Dataset: sorted_2_class (GitHub, spacefarers/RecycleVision). Classes: recyclable, trash.

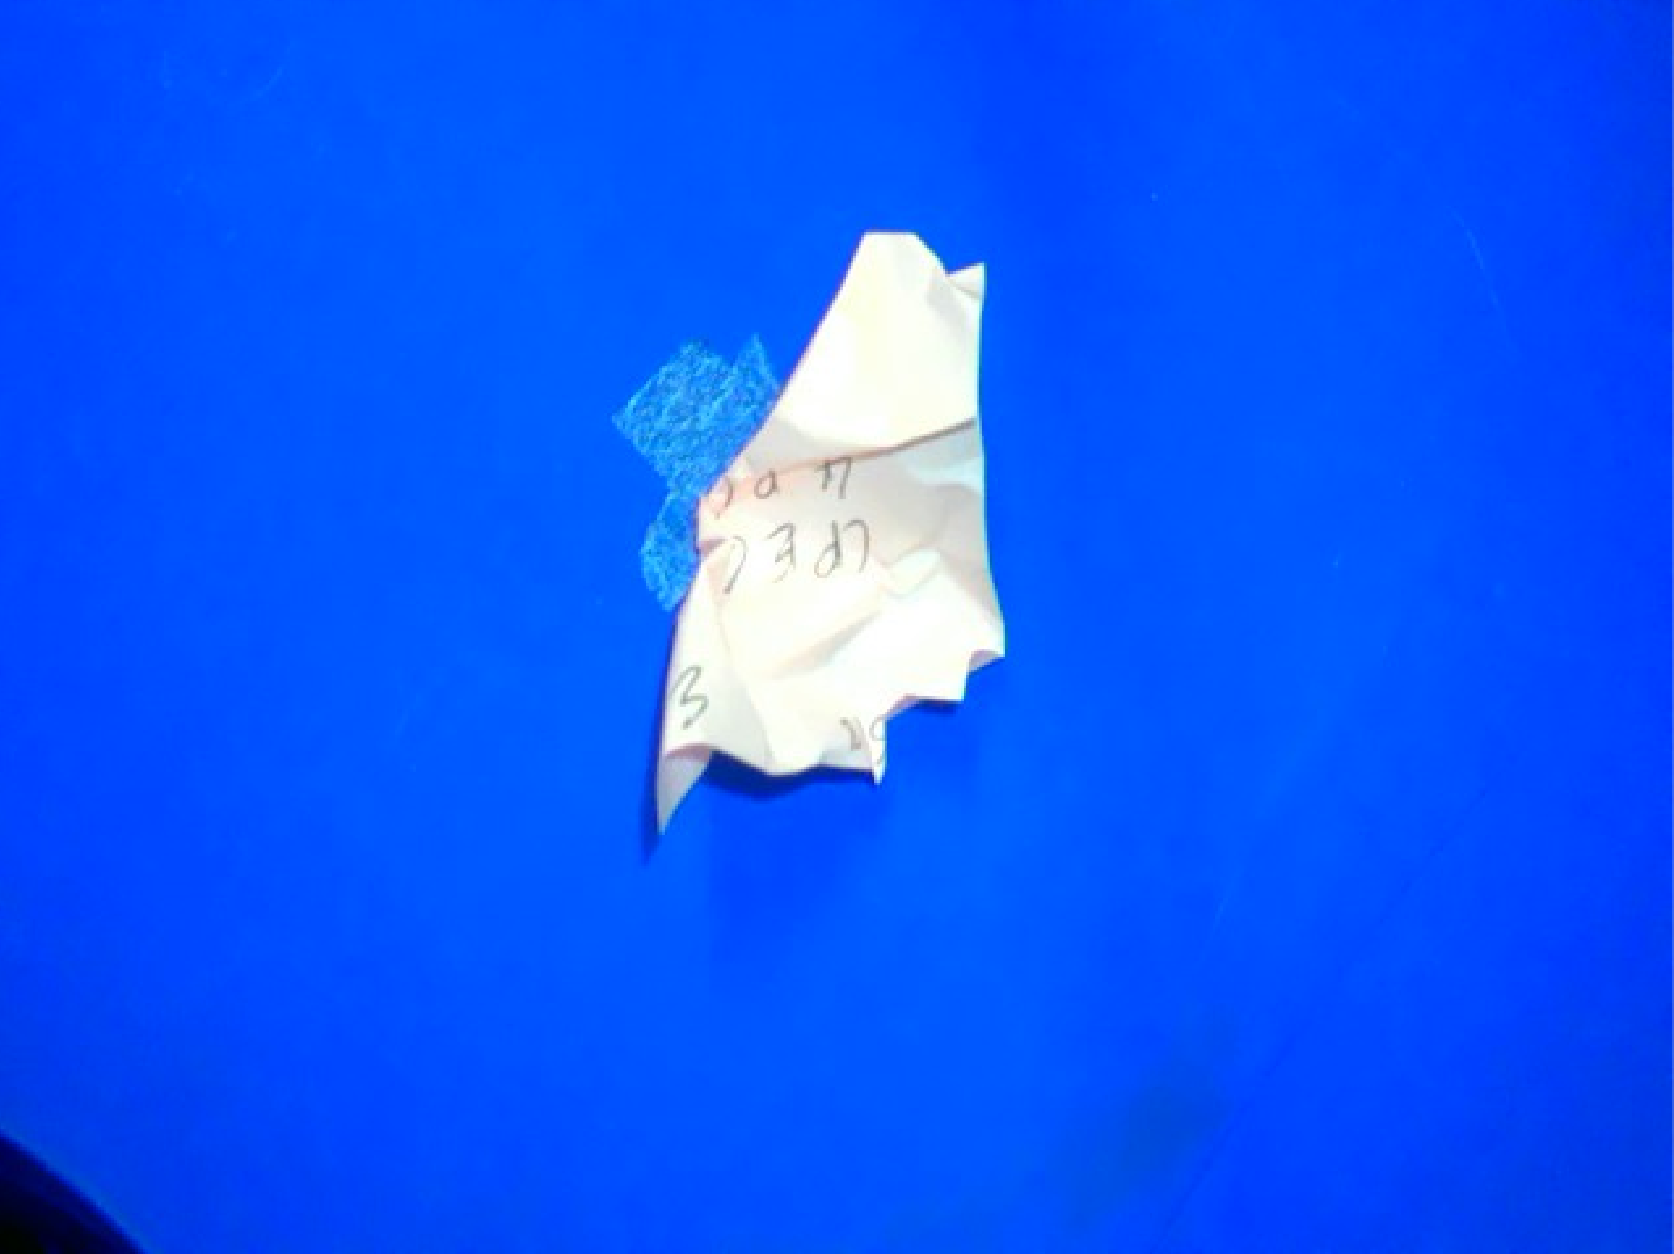
Label: recyclable

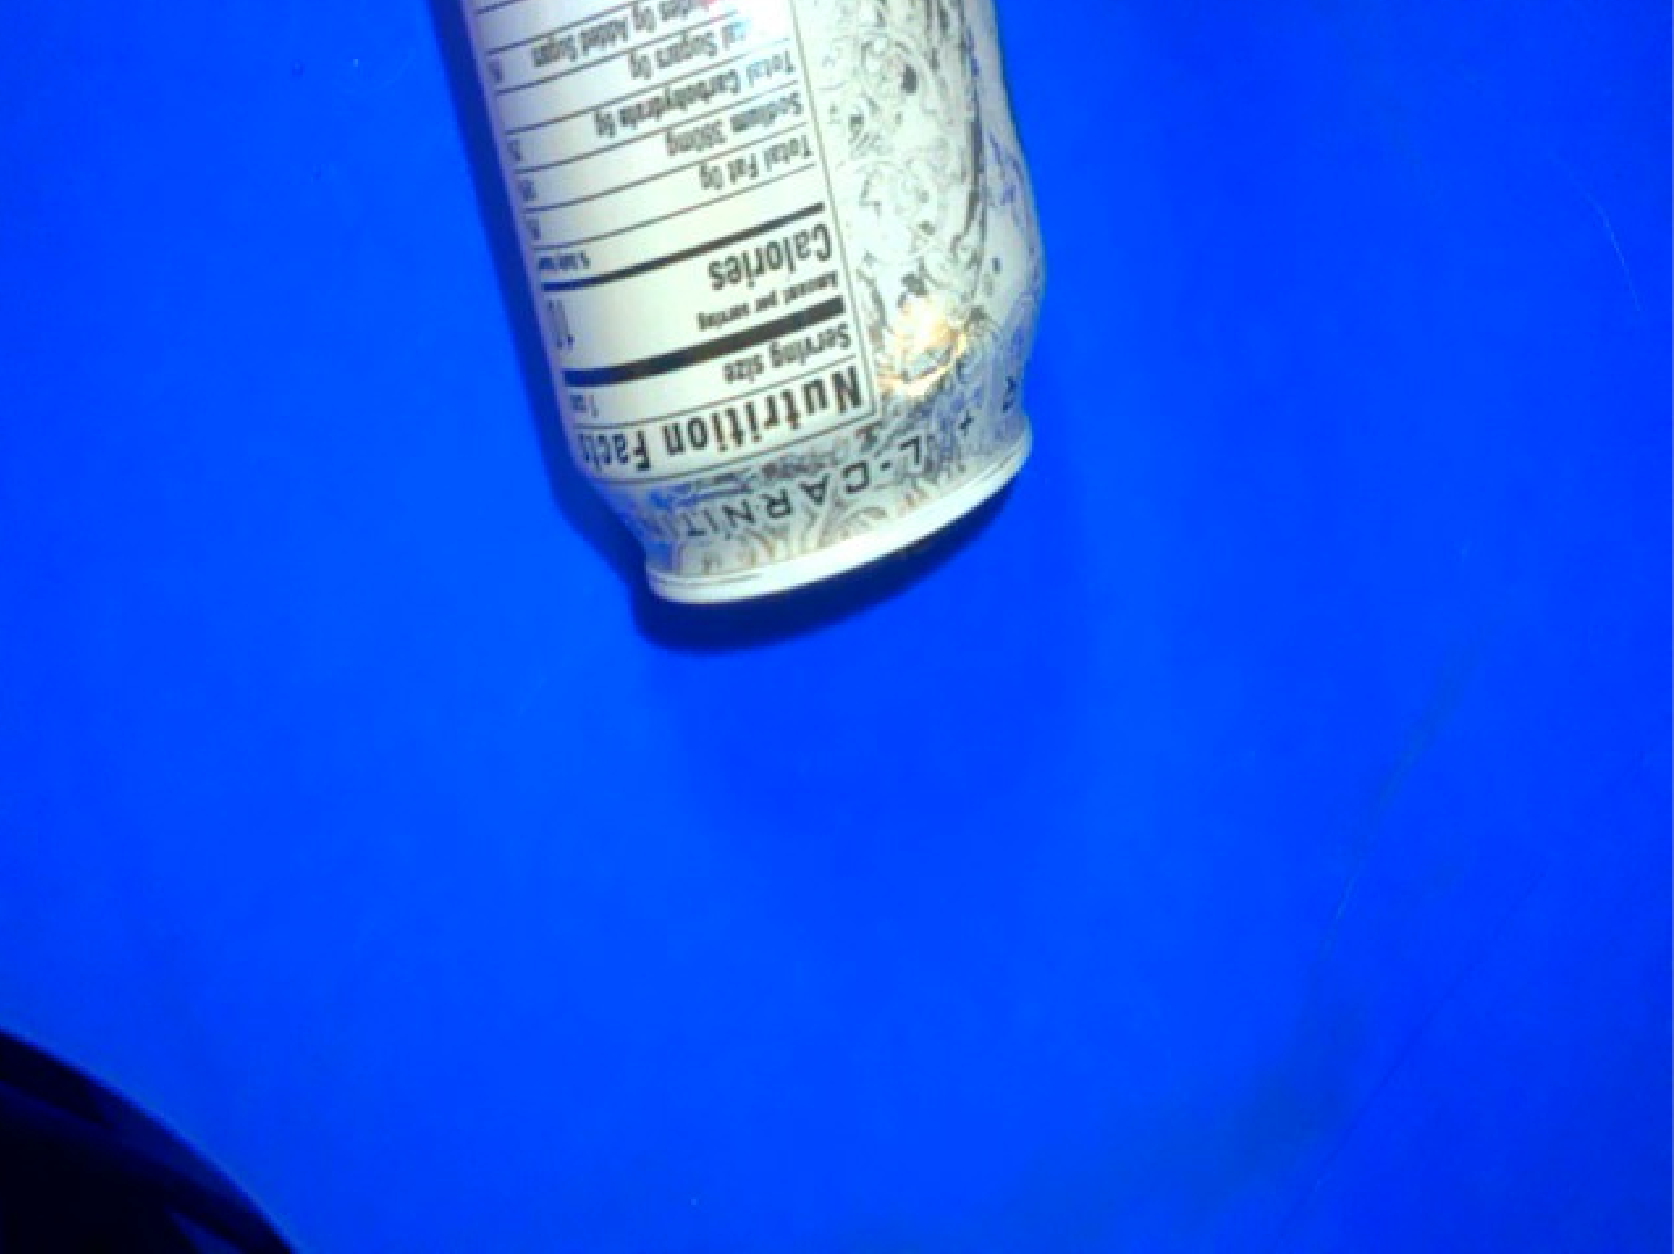
Label: recyclable

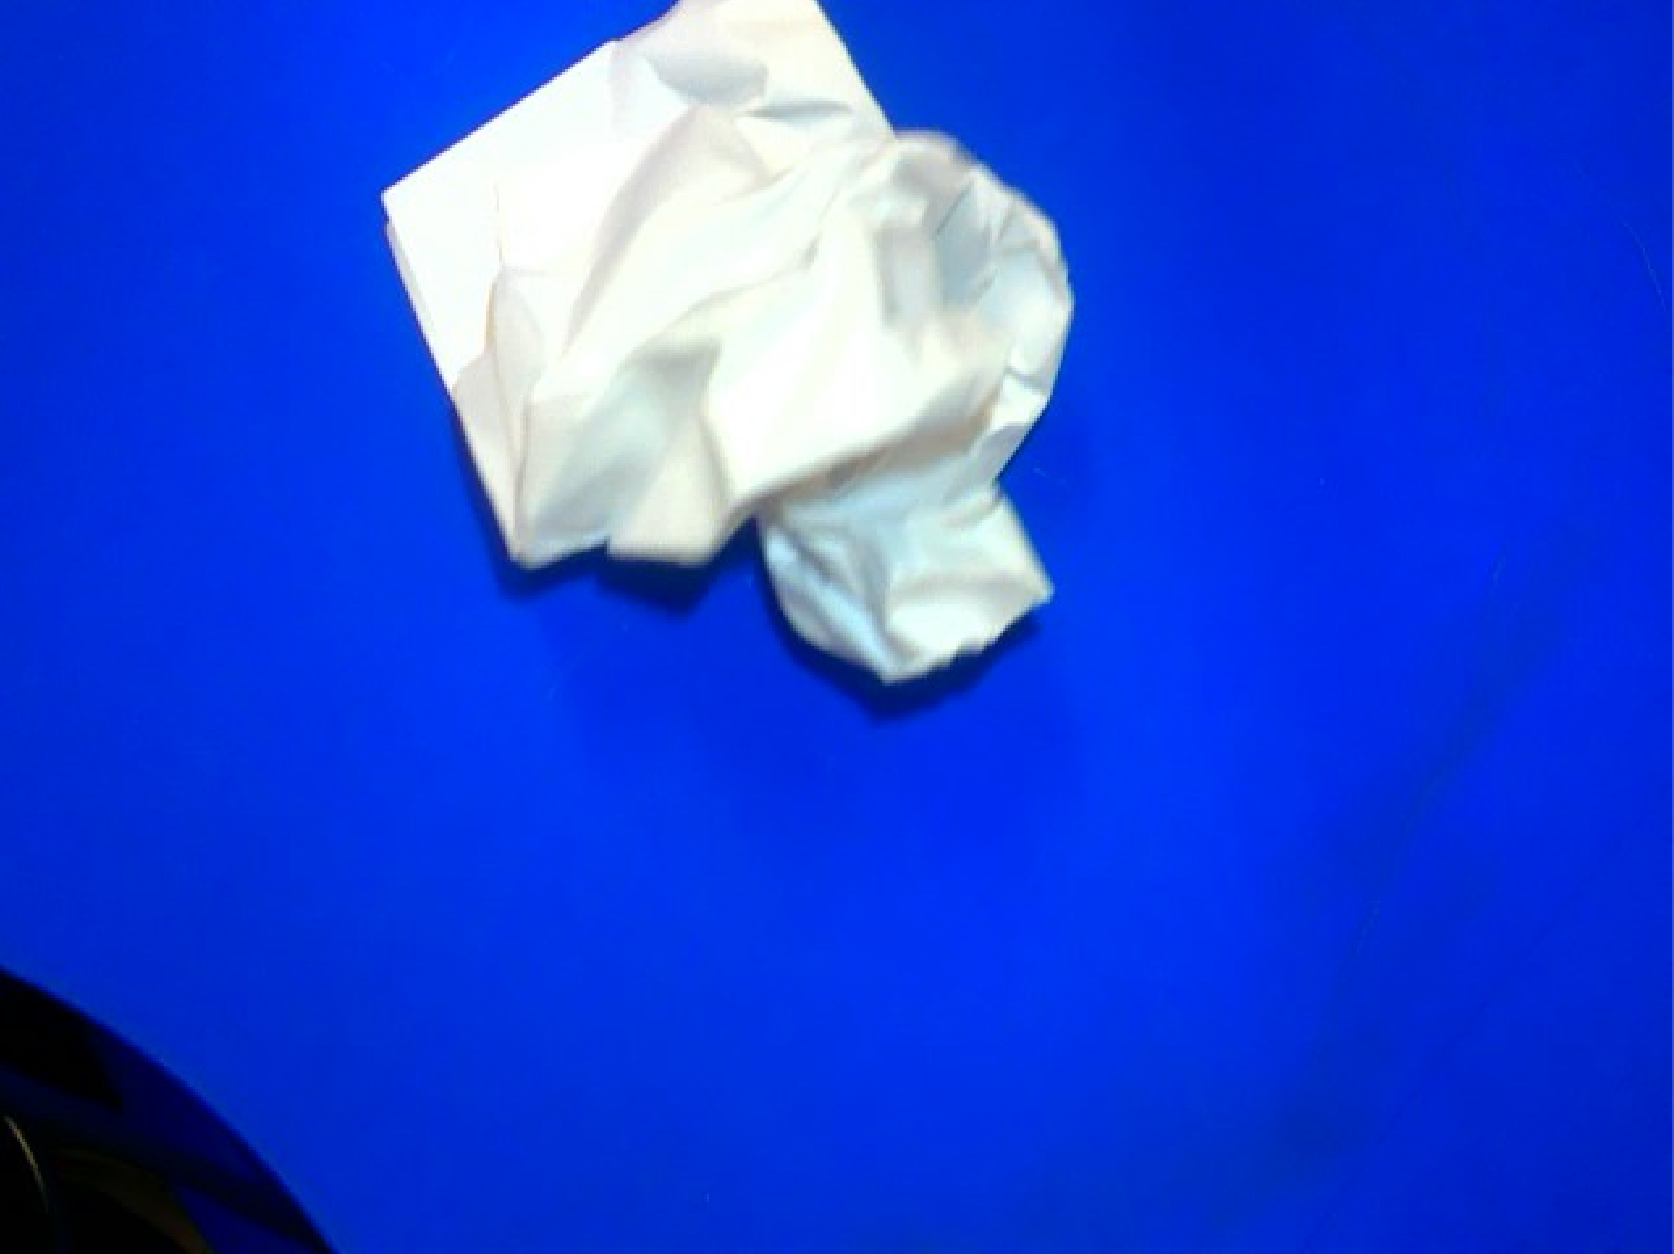
Label: recyclable

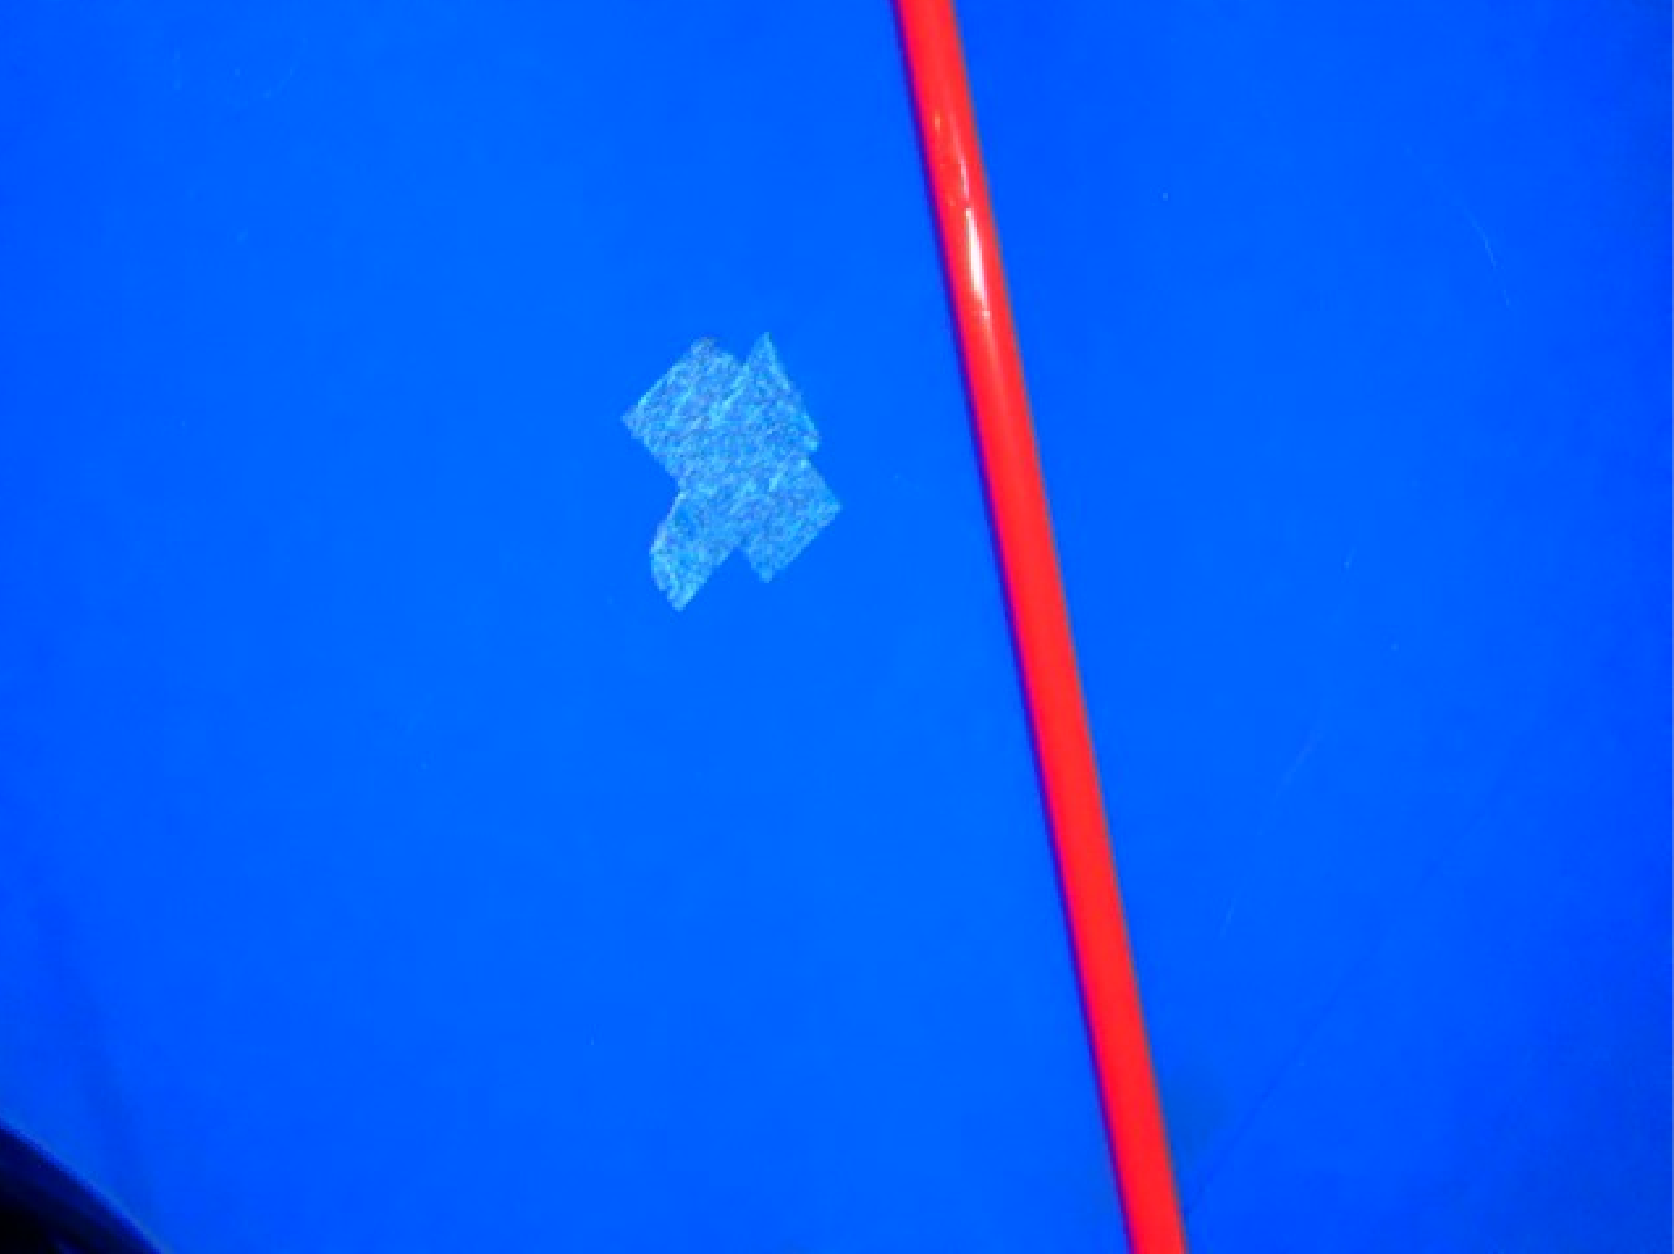
Label: recyclable

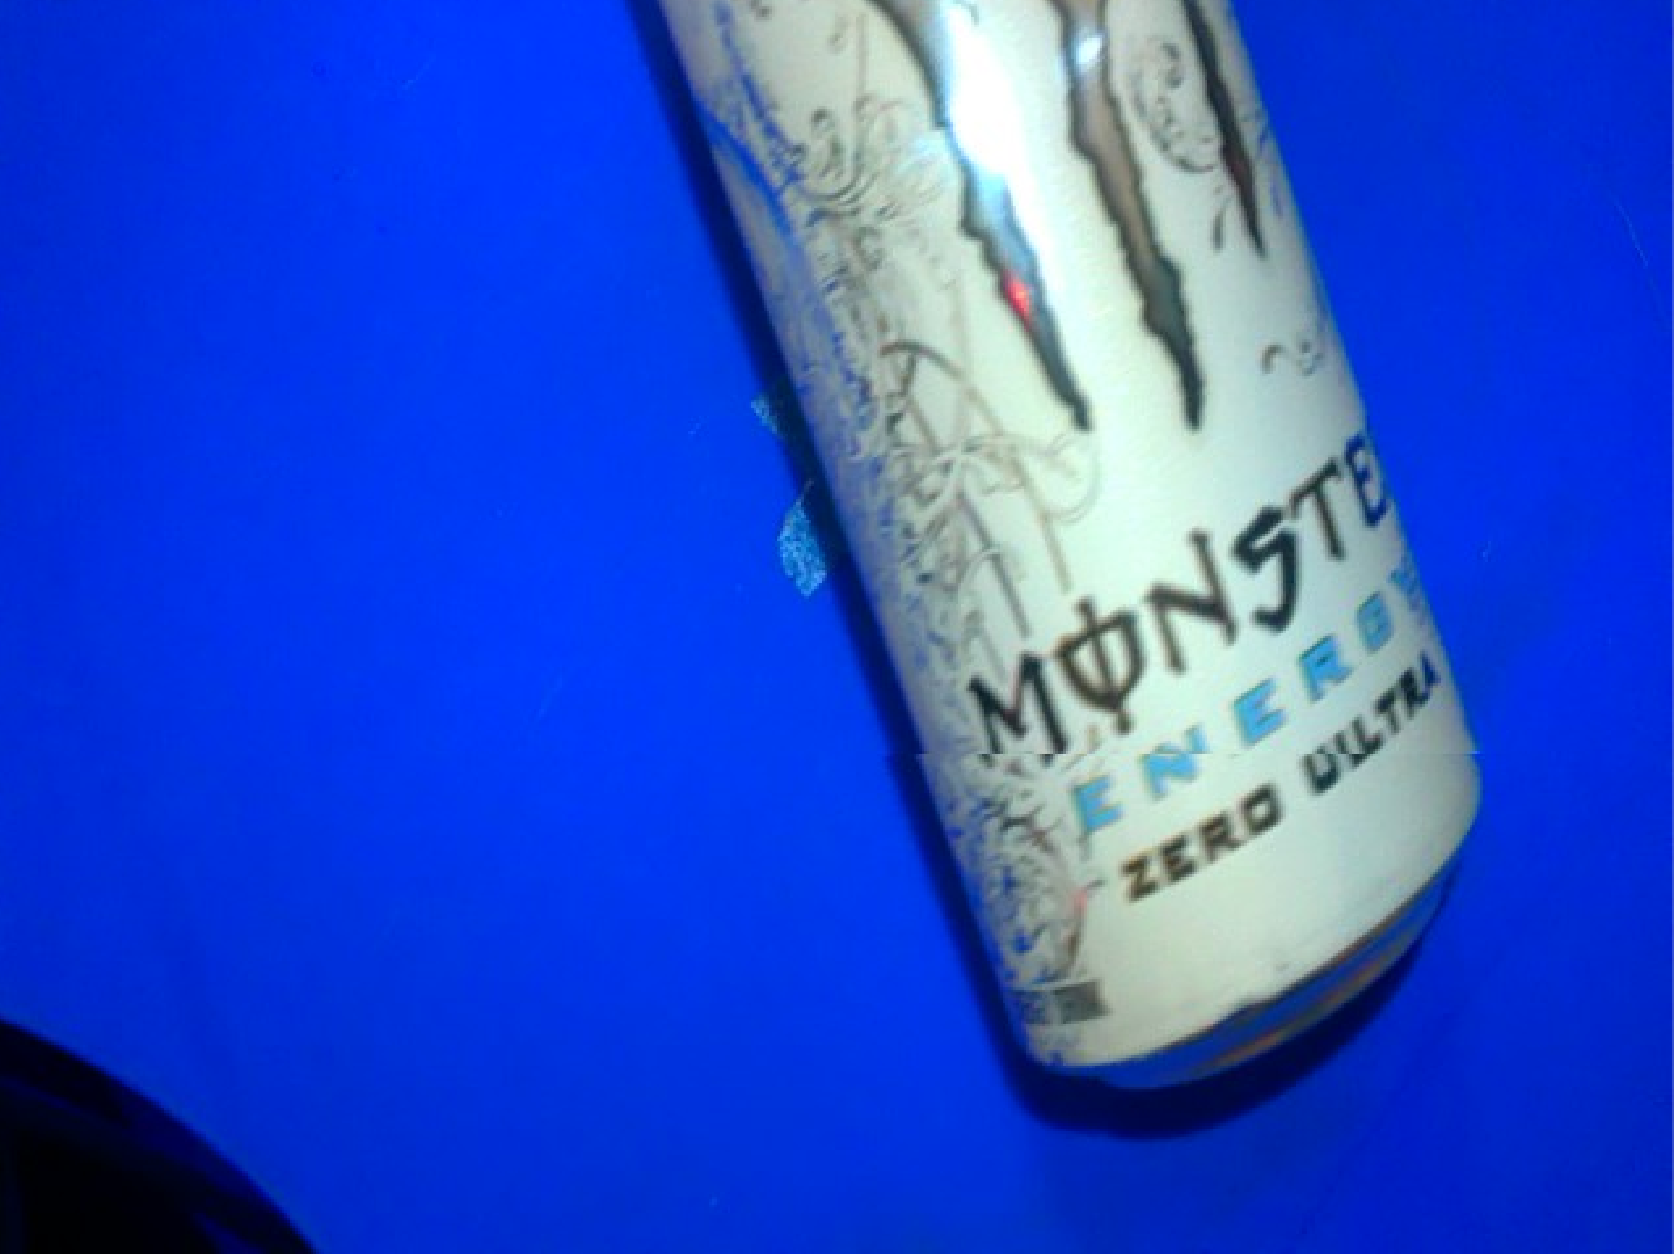
Label: recyclable

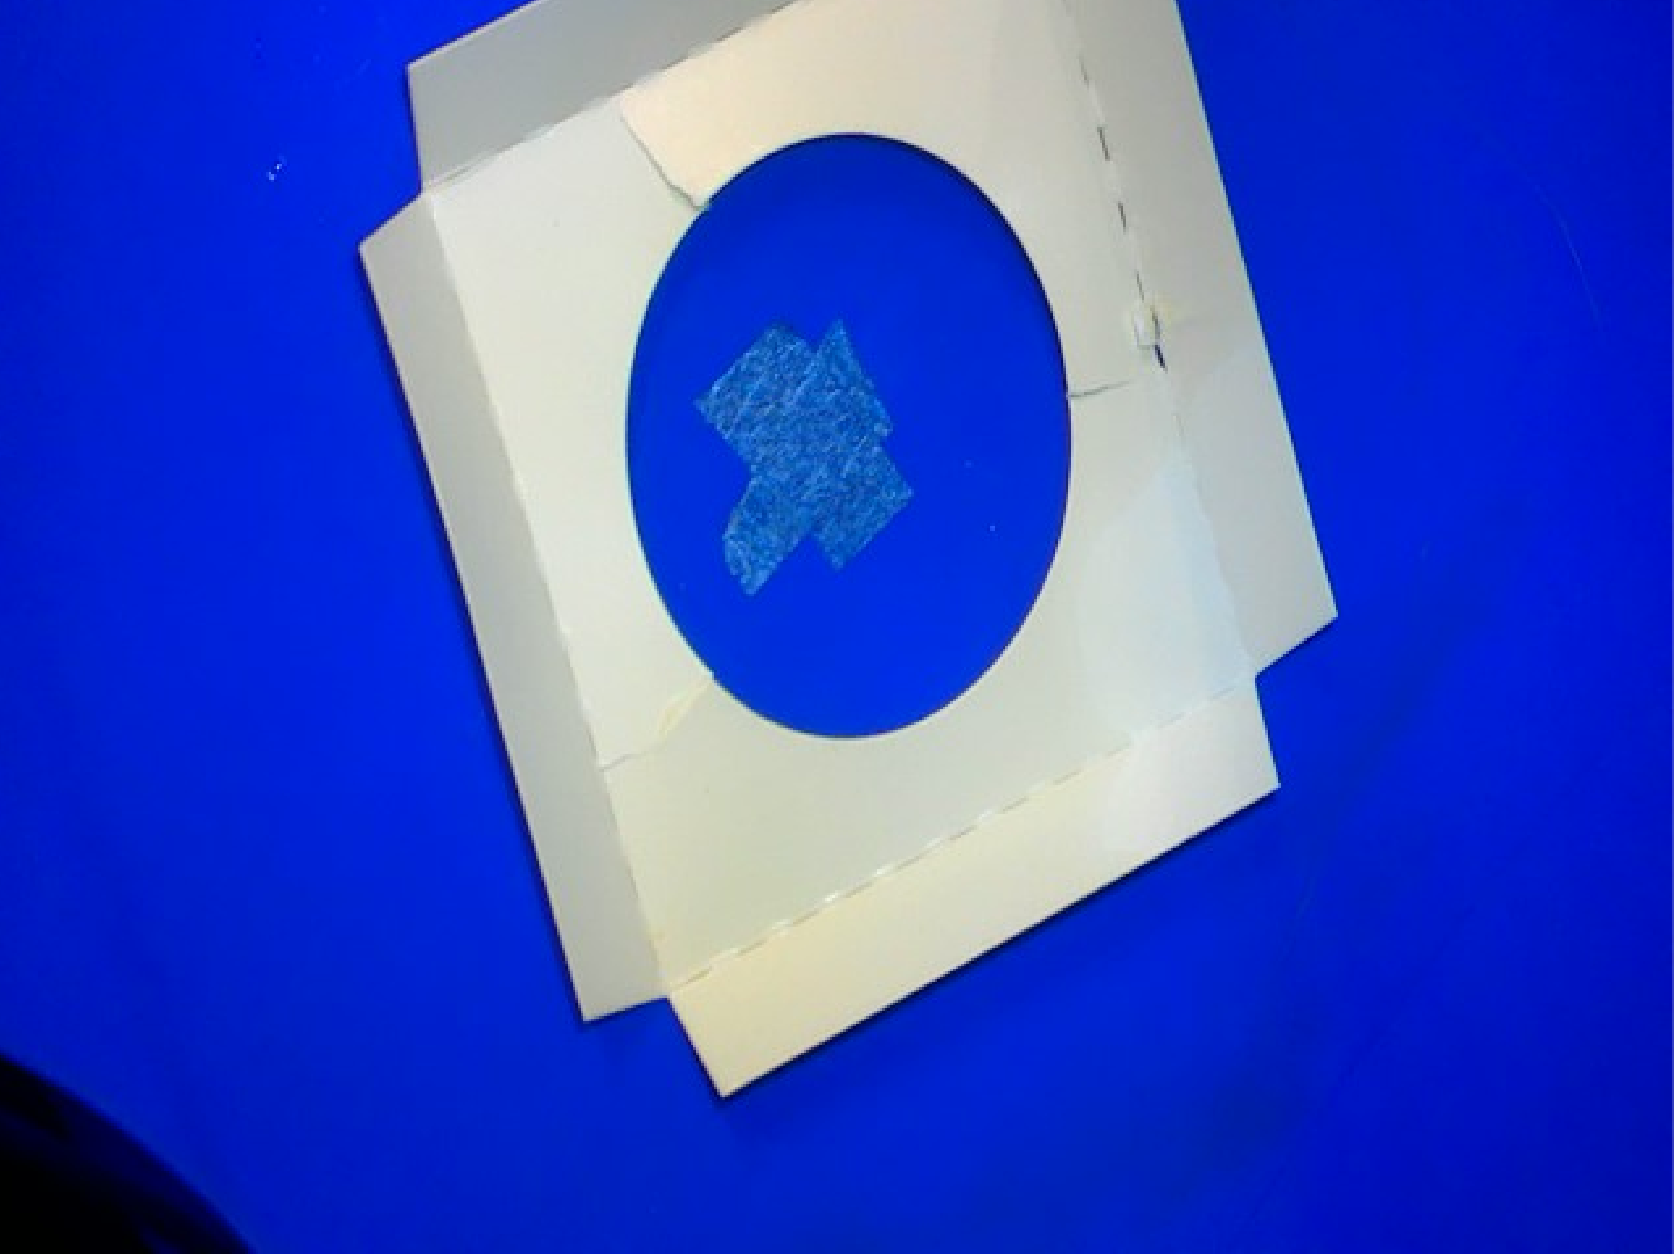
Label: recyclable
